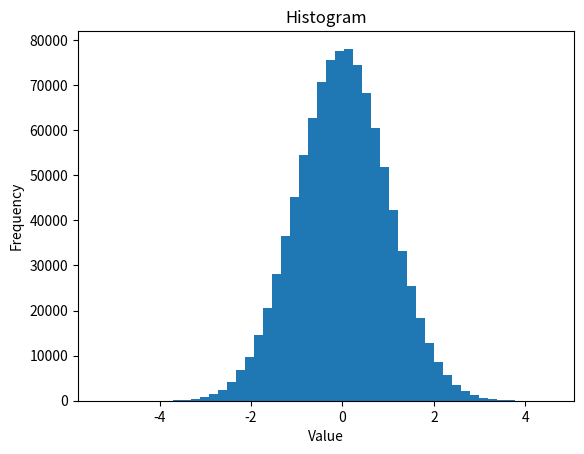

Recreate this plot in Python.
import math
import random
import numpy as np
import matplotlib.pyplot as plt
b = 1
m = 0 #mean of normal distribution
v = 1 #standard deviation of normal distribution

def normal_density(x):
    c = math.sqrt(2*math.pi)*v #norming constant
    w = -(x-m)**2/(2*v**2)     #exponent
    return math.exp(w)/c

def a(x, y):
    return min(1, normal_density(y)/normal_density(x))

def MH_step(x):
    y = random.uniform(x-b, x+b)
    u = random.uniform(0, 1)
    if u <= a(x, y):
        z = y
    else:
        z = x
    return z

def MH_simulation(burn, steps): #burn parameter specifies how many initial samples we reject because MC is far from desired distribution
    x = 0
    MH = []
    for j in range(burn+steps):
        x = MH_step(x)
        if j >= burn:
            MH.append(x)
    return MH

def plot_histogram(MH):
    plt.hist(MH, bins=50)      
    plt.xlabel('Value')
    plt.ylabel('Frequency')
    plt.title('Histogram')
    plt.show()

def estimate_sigma_sq_as(burn, steps):
    chain = MH_simulation(burn, steps)
    m = int(np.floor(np.sqrt(steps)))  
    k = steps // m                      
    block_means = [sum(chain[i*m:(i+1)*m])/m for i in range(k)]
    overall_mean = sum(chain[:k*m])/(k*m)
    sigma_sq_as = (m / k) * sum((bm - overall_mean)**2 for bm in block_means)
    return sigma_sq_as

burn = 100000
steps = 1000000
MH = MH_simulation(burn, steps)
plot_histogram(MH)
print(estimate_sigma_sq_as(burn, steps))




    